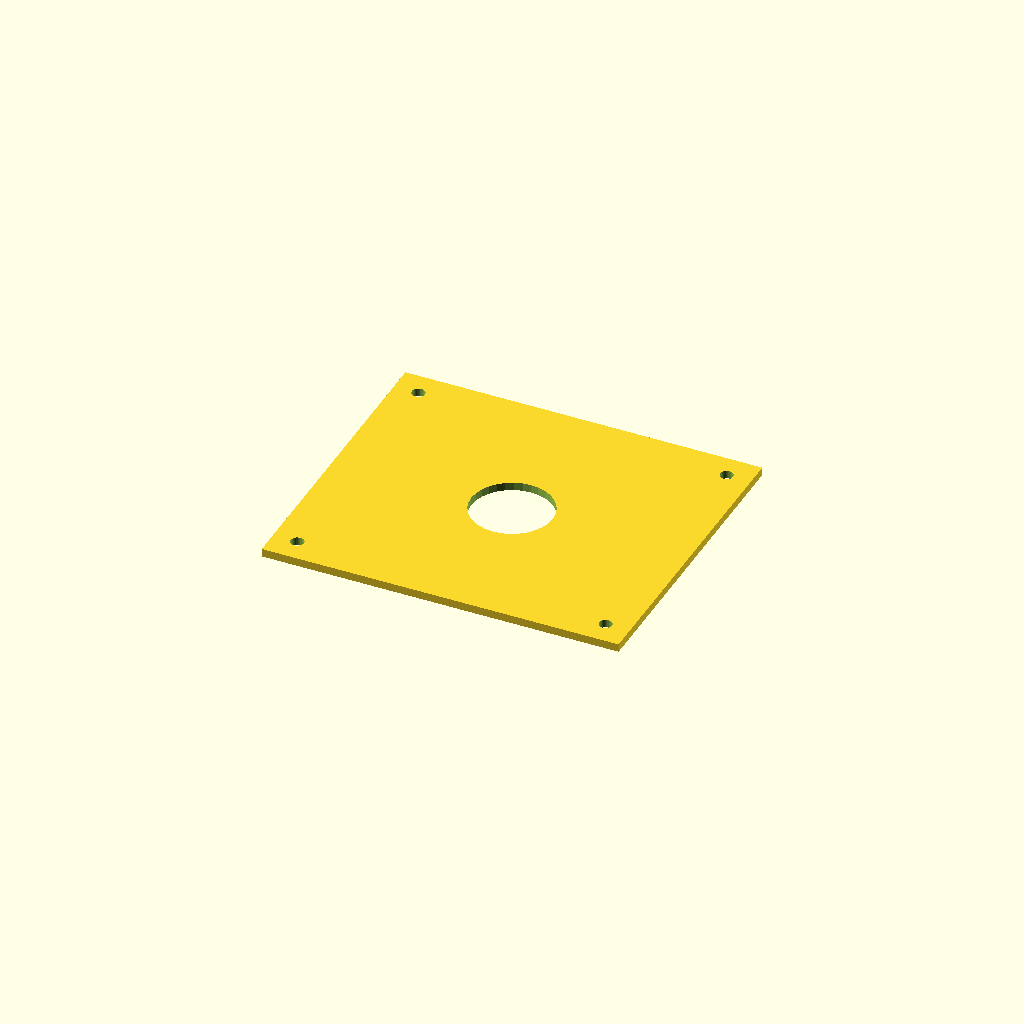
Cell 1: the model at its default parameters.
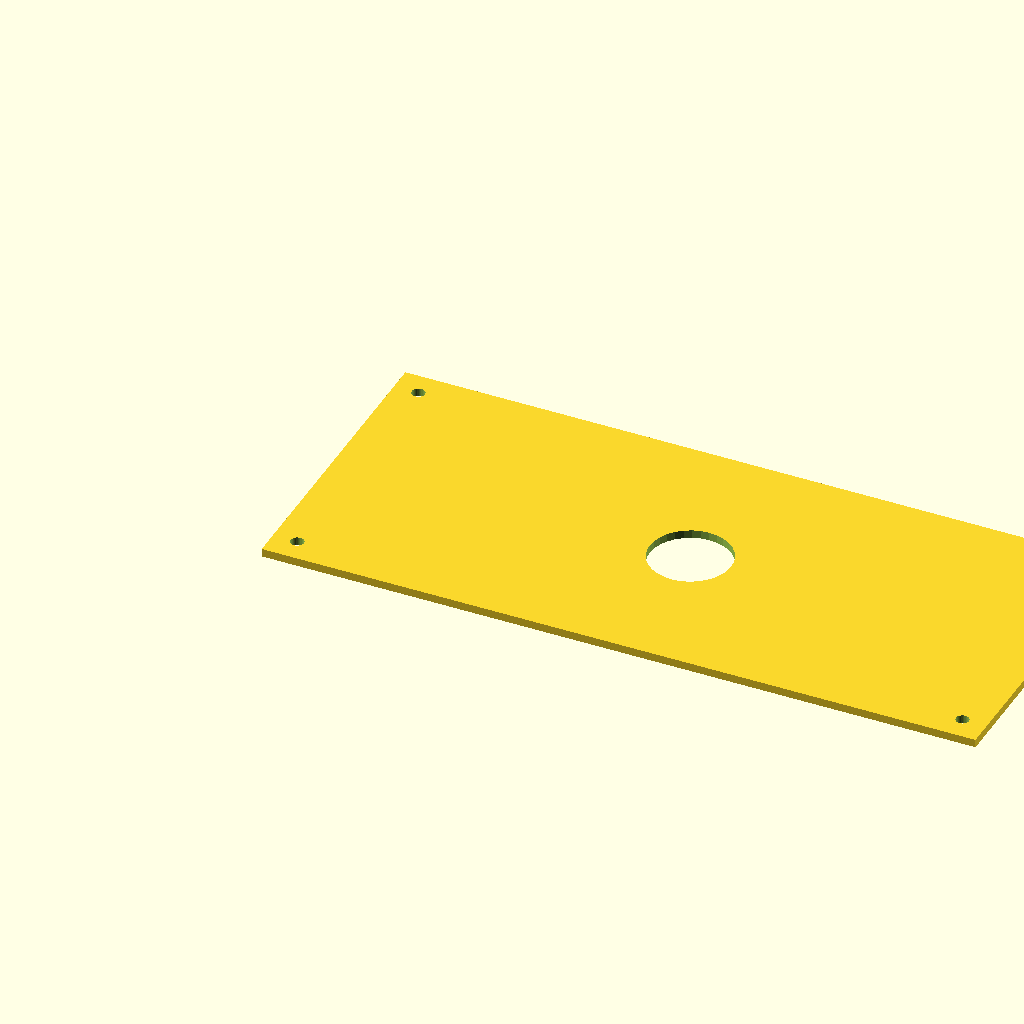
Cell 2: plate_l = 440 (everything else at default).
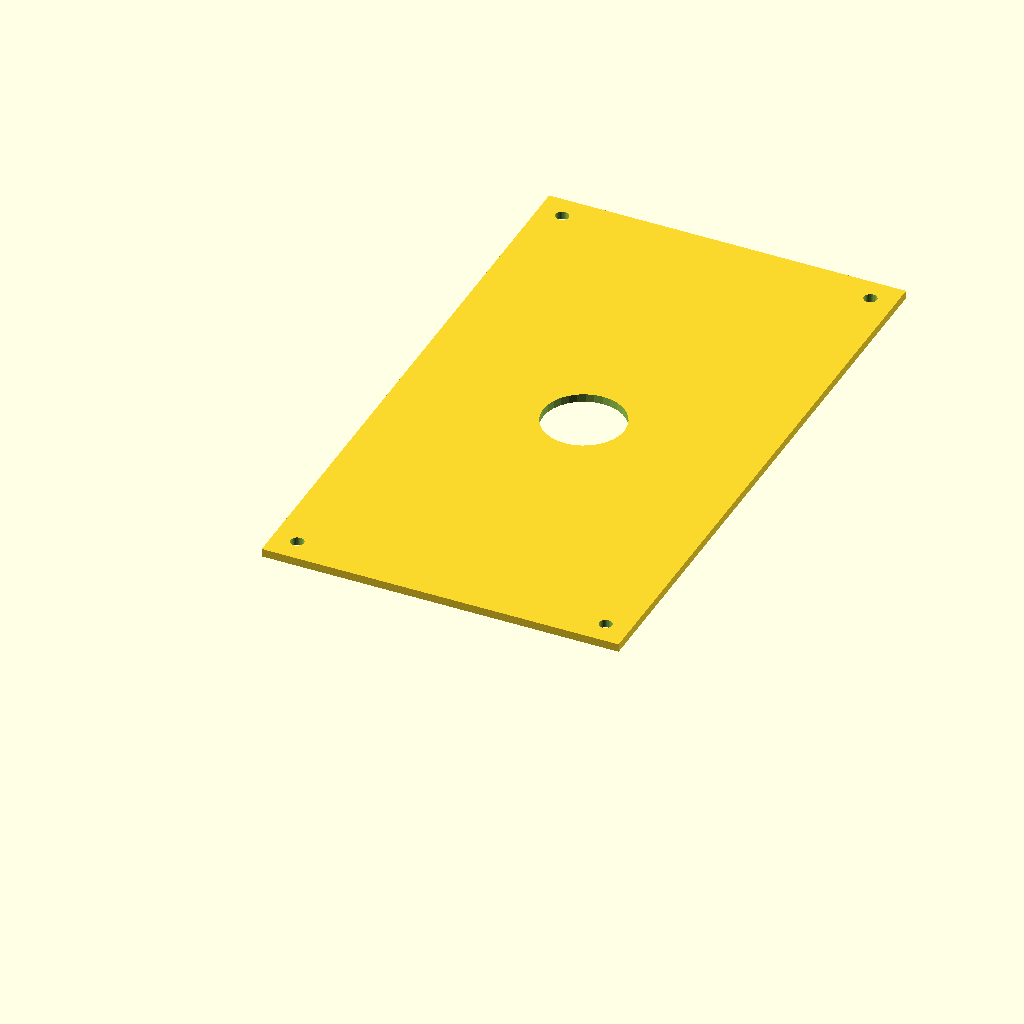
Cell 3: the same model with plate_w = 380.
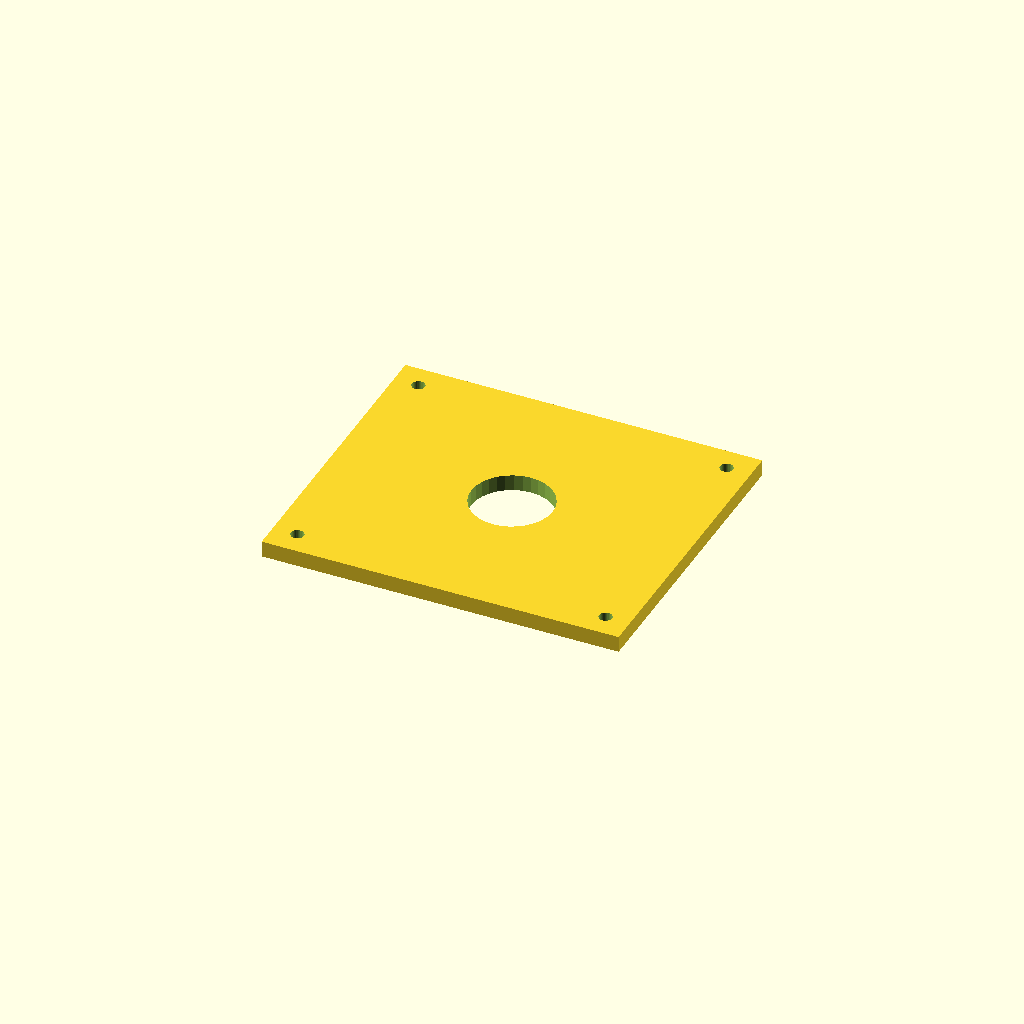
Cell 4 — plate_t set to 10, the other parameters unchanged.
All cells are drawn from one camera (rotation 55°, 0°, 25°, orthographic, colour scheme Cornfield), so only the parameter changes between them.
The OpenSCAD source (optional_data/data/scale1/largestruc/part_0140.scad):
$fn = 32;

// ----------------------------------------------------------------------
// Big plate: 200-250 mm adapter plate
// ----------------------------------------------------------------------

// --- parameters (mm) ---
plate_l = 220;            // plate length, X
plate_w = 190;            // plate width, Y
plate_t = 5;              // plate thickness, Z
corner_d = 8;             // corner hole diameter
corner_in = 15;           // corner hole inset from the edges
bore_d = 50;              // central bore
fit_tol = 0.02;           // tolerance for press fits, mm
free_tol = 0.2;           // tolerance for clearance fits, mm

difference() {
  cube([plate_l, plate_w, plate_t]);
  translate([corner_in, corner_in, -1]) cylinder(h = plate_t + 2, d = corner_d);
  translate([plate_l - corner_in, corner_in, -1]) cylinder(h = plate_t + 2, d = corner_d);
  translate([corner_in, plate_w - corner_in, -1]) cylinder(h = plate_t + 2, d = corner_d);
  translate([plate_l - corner_in, plate_w - corner_in, -1]) cylinder(h = plate_t + 2, d = corner_d);
  translate([plate_l / 2, plate_w / 2, -1]) cylinder(h = plate_t + 2, d = bore_d);
}
Customizer parameters (derived from the source; name, type, default, range or options):
plate_l: number, default 220
plate_w: number, default 190
plate_t: number, default 5
corner_d: number, default 8
corner_in: number, default 15
bore_d: number, default 50
fit_tol: number, default 0.02
free_tol: number, default 0.2
